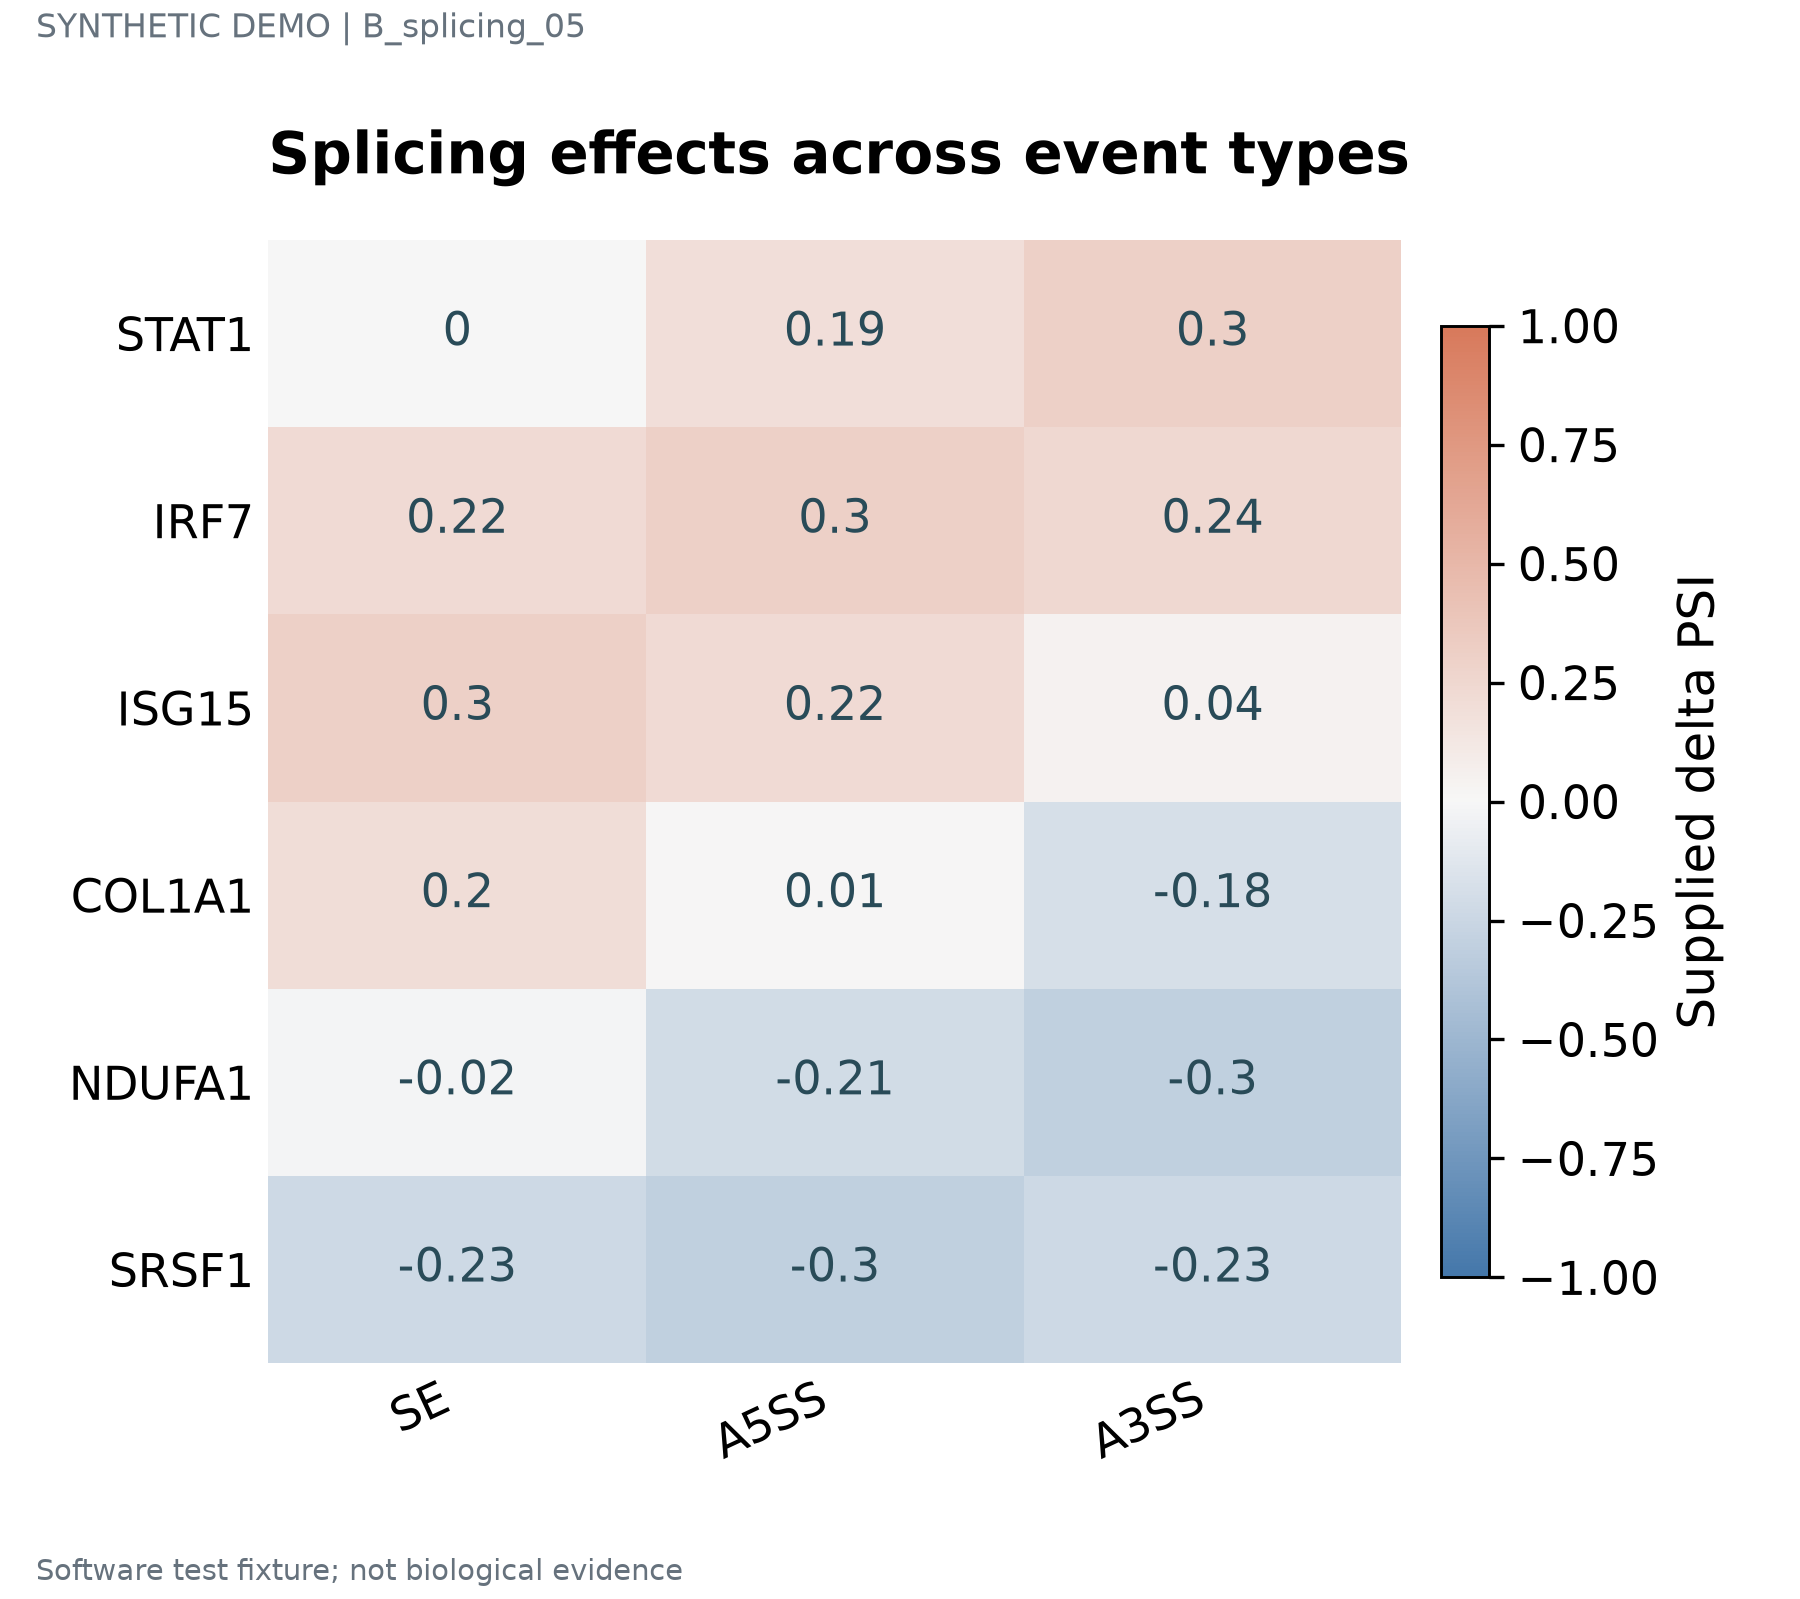

Values plotted in this chart, from the file beside it:
label	series	value	panel_id
STAT1	SE	0.0	p1
STAT1	A5SS	0.19	p1
STAT1	A3SS	0.3	p1
IRF7	SE	0.22	p1
IRF7	A5SS	0.3	p1
IRF7	A3SS	0.24	p1
ISG15	SE	0.3	p1
ISG15	A5SS	0.22	p1
ISG15	A3SS	0.04	p1
COL1A1	SE	0.2	p1
COL1A1	A5SS	0.01	p1
COL1A1	A3SS	-0.18	p1
NDUFA1	SE	-0.02	p1
NDUFA1	A5SS	-0.21	p1
NDUFA1	A3SS	-0.3	p1
SRSF1	SE	-0.23	p1
SRSF1	A5SS	-0.3	p1
SRSF1	A3SS	-0.23	p1
